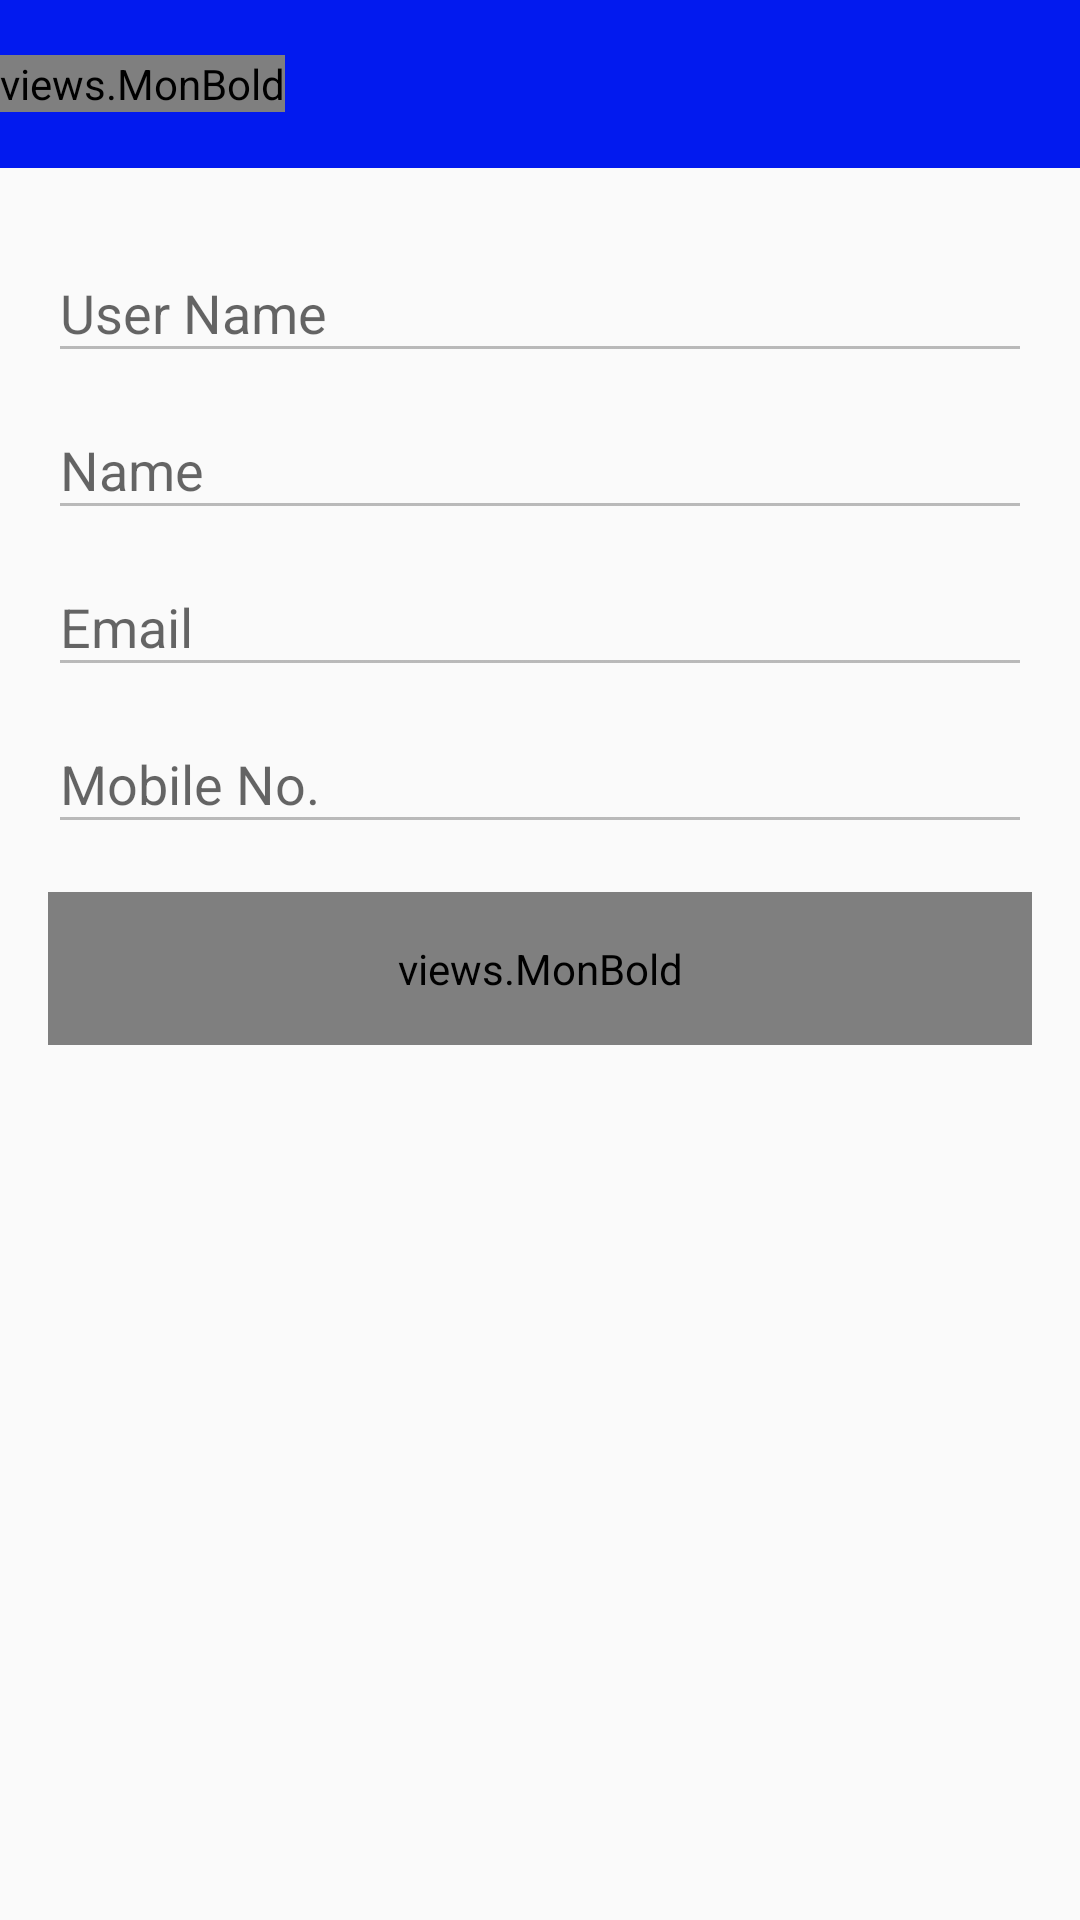

This screen was rendered from an Android layout file. Write that file and the resources it references.
<!-- AndroidManifest.xml: application theme AppTheme -->
<!-- res/layout/activity_profile.xml -->
<?xml version="1.0" encoding="utf-8"?>
<RelativeLayout xmlns:android="http://schemas.android.com/apk/res/android"
    xmlns:app="http://schemas.android.com/apk/res-auto"
    xmlns:tools="http://schemas.android.com/tools"
    android:layout_width="match_parent"
    android:layout_height="match_parent"
    tools:context=".activities.ProfileActivity">

    <com.google.android.material.appbar.AppBarLayout
        android:id="@+id/appBarLayout"
        android:layout_width="match_parent"
        android:layout_height="wrap_content"
        android:background="@color/colorPrimary">

        <androidx.appcompat.widget.Toolbar
            android:id="@+id/toolbar"
            android:layout_width="match_parent"
            android:layout_height="?attr/actionBarSize"
            android:theme="@style/ThemeOverlay.AppCompat.Dark.ActionBar"
            app:contentInsetStart="0dp">

            <RelativeLayout
                android:layout_width="match_parent"
                android:layout_height="match_parent">

                <views.MonBold
                    android:layout_width="wrap_content"
                    android:layout_height="wrap_content"
                    android:layout_centerVertical="true"
                    android:text="Profile"
                    android:textColor="#FFFFFF"
                    android:textSize="16sp" />
            </RelativeLayout>
        </androidx.appcompat.widget.Toolbar>
    </com.google.android.material.appbar.AppBarLayout>

    <androidx.core.widget.NestedScrollView
        android:layout_width="match_parent"
        android:layout_height="match_parent"
        android:background="@null"
        android:layout_below="@+id/appBarLayout">

        <LinearLayout
            android:layout_width="match_parent"
            android:layout_height="wrap_content"
            android:layout_marginStart="16dp"
            android:layout_marginEnd="16dp"
            android:layout_marginTop="16dp"
            android:orientation="vertical">

            <com.google.android.material.textfield.TextInputLayout
                android:background="@null"
                android:layout_width="match_parent"
                android:layout_height="wrap_content">

                <EditText
                    android:id="@+id/et_user_name"
                    android:layout_width="match_parent"
                    android:layout_height="wrap_content"
                    android:enabled="false"
                    android:hint="User Name" />

            </com.google.android.material.textfield.TextInputLayout>


            <com.google.android.material.textfield.TextInputLayout
                android:layout_width="match_parent"
                android:layout_height="wrap_content">

                <EditText
                    android:enabled="false"
                    android:id="@+id/et_name"
                    android:layout_width="match_parent"
                    android:layout_height="wrap_content"
                    android:hint="Name" />

            </com.google.android.material.textfield.TextInputLayout>

            <com.google.android.material.textfield.TextInputLayout
                android:layout_width="match_parent"
                android:layout_height="wrap_content">

                <EditText
                    android:enabled="false"
                    android:id="@+id/et_email"
                    android:layout_width="match_parent"
                    android:layout_height="wrap_content"
                    android:hint="Email" />

            </com.google.android.material.textfield.TextInputLayout>

            <com.google.android.material.textfield.TextInputLayout
                android:layout_width="match_parent"
                android:layout_height="wrap_content">

                <EditText
                    android:enabled="false"
                    android:id="@+id/et_mobile"
                    android:layout_width="match_parent"
                    android:layout_height="wrap_content"
                    android:hint="Mobile No." />

            </com.google.android.material.textfield.TextInputLayout>


            <views.MonBold
                android:layout_width="match_parent"
                android:layout_height="wrap_content"
                android:text="Change Password"
                android:id="@+id/tv_change_password"
                android:layout_marginTop="16dp"
                android:paddingTop="16dp"
                android:paddingBottom="16dp"/>
        </LinearLayout>
    </androidx.core.widget.NestedScrollView>

</RelativeLayout>
<!-- resources referenced by this layout -->
<resources>
  <color name="colorPrimary">#021AEF</color>
  <style name="AppTheme" parent="Theme.AppCompat.Light.DarkActionBar">
          
          <item name="colorPrimary">@color/colorPrimary</item>
          <item name="colorPrimaryDark">@color/colorPrimaryDark</item>
          <item name="colorAccent">@color/colorAccent</item>
          <item name="windowActionBar">false</item>
          <item name="windowNoTitle">true</item>
      </style>
  <color name="colorPrimaryDark">#0216CA</color>
  <color name="colorAccent">#FF001AFF</color>
</resources>
